Labelled photos from "hospital_1", an image-classification folder in fahadjamil567/Gastric_Cancer-Model. The possible labels are: ADI, DEB, LYM, MUC, MUS, NOR, STR, TUM.

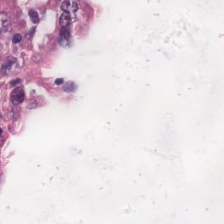
Label: MUC

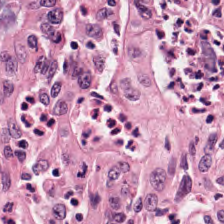
Label: TUM

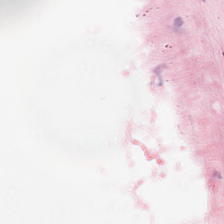
Label: ADI

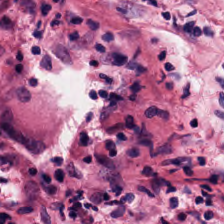
Label: STR

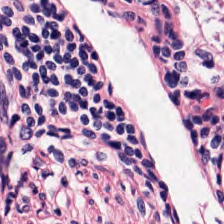
Label: LYM

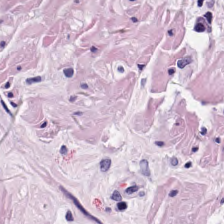
Label: MUS
